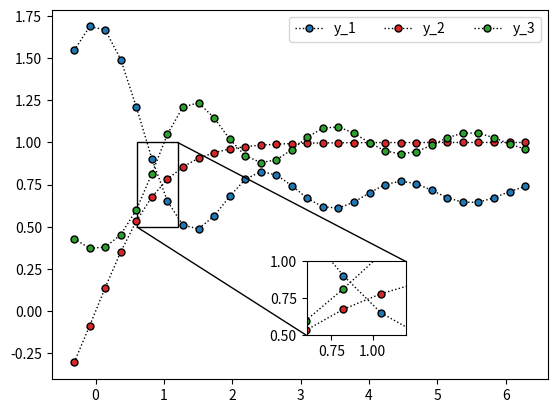

The script that saved this image:
# -*- coding: utf-8 -*-
# @Time    : 2022/7/7 21:31
# [redacted]
# [redacted]
# @FileName: inset_axes_test.py
# @Software: PyCharm

import numpy as np
import matplotlib.pyplot as plt
from mpl_toolkits.axes_grid1.inset_locator import mark_inset, inset_axes, zoomed_inset_axes

x = np.linspace(-0.1 * np.pi, 2 * np.pi, 30)
y_1 = np.sinc(x) + 0.7
y_2 = np.tanh(x)
y_3 = np.exp(-np.sinc(x))

fig, ax = plt.subplots(1, 1)
ax.plot(x, y_1, color='k', linestyle=':', linewidth=1,
        marker='o', markersize=5,
        markeredgecolor='black', markerfacecolor='C0')

ax.plot(x, y_2, color='k', linestyle=':', linewidth=1,
        marker='o', markersize=5,
        markeredgecolor='black', markerfacecolor='C3')

ax.plot(x, y_3, color='k', linestyle=':', linewidth=1,
        marker='o', markersize=5,
        markeredgecolor='black', markerfacecolor='C2')

ax.legend(labels=["y_1", "y_2", "y_3"], ncol=3)

# inset_axes 方法
axins = inset_axes(ax, width="20%", height="20%", loc='lower left',
                   bbox_to_anchor=(0.5, 0.1, 1, 1),
                   bbox_transform=ax.transAxes)
axins.plot(x, y_1, color='k', linestyle=':', linewidth=1,
           marker='o', markersize=5,
           markeredgecolor='black', markerfacecolor='C0')

axins.plot(x, y_2, color='k', linestyle=':', linewidth=1,
           marker='o', markersize=5,
           markeredgecolor='black', markerfacecolor='C3')

axins.plot(x, y_3, color='k', linestyle=':', linewidth=1,
           marker='o', markersize=5,
           markeredgecolor='black', markerfacecolor='C2')
# 调整子坐标系的显示范围
axins.set_xlim(0.6, 1.2)
axins.set_ylim(0.5, 1.0)
# loc1 loc2: 坐标系的四个角
# 1 (右上) 2 (左上) 3(左下) 4(右下)
mark_inset(ax, axins, loc1=3, loc2=1, fc="none", ec='k', lw=1)

# # zoomed_inset_axes 方法
# axins = zoomed_inset_axes(ax, zoom=3, loc=4)
# axins.plot(x, y_1, color='k', linestyle=':', linewidth=1,
#             marker='o', markersize=5,
#             markeredgecolor='black', markerfacecolor='C0')
#
# axins.plot(x, y_2, color='k', linestyle=':', linewidth=1,
#             marker='o', markersize=5,
#             markeredgecolor='black', markerfacecolor='C3')
#
# axins.plot(x, y_3, color='k', linestyle=':', linewidth=1,
#             marker='o', markersize=5,
#             markeredgecolor='black', markerfacecolor='C2')
# x1, x2, y1, y2 = 0.8, 1.2, 0.8, 0.9
# axins.set_xlim(x1, x2)
# axins.set_ylim(y1, y2)
# # fix the number of ticks on the inset axes
# axins.yaxis.get_major_locator().set_params(nbins=7)
# axins.xaxis.get_major_locator().set_params(nbins=7)
# mark_inset(ax, axins, loc1=1, loc2=3, fc="none", ec="0.5")
plt.show()
